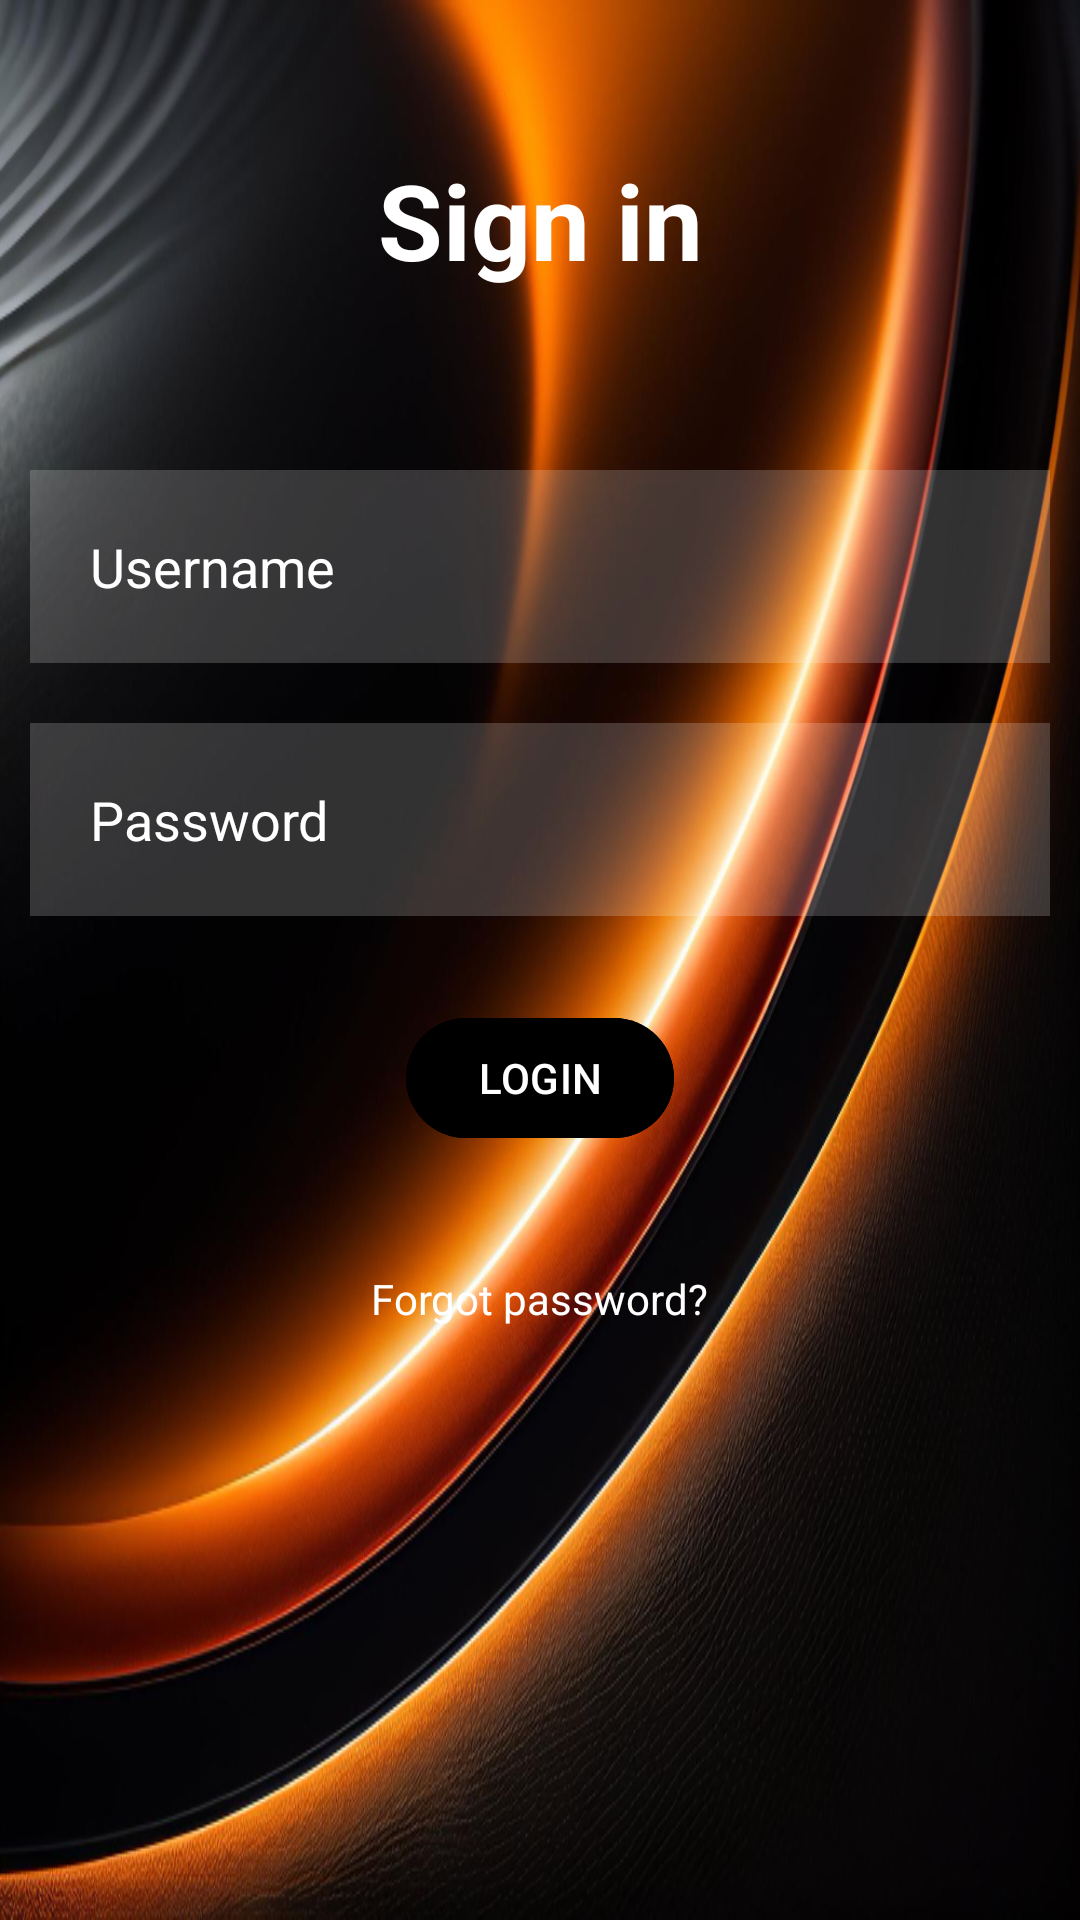

Reconstruct the res/layout file that produces this screen, plus the resources it refers to.
<!-- AndroidManifest.xml: application theme Theme.MyHabitReminder -->
<!-- res/layout/fragment_login.xml -->
<?xml version="1.0" encoding="utf-8"?>
<RelativeLayout xmlns:android="http://schemas.android.com/apk/res/android"
    xmlns:tools="http://schemas.android.com/tools"
    android:layout_width="match_parent"
    android:layout_height="match_parent"
    android:background="@drawable/background"
    tools:context=".presentation.LoginFragment">

    <TextView
        android:layout_width="match_parent"
        android:layout_height="wrap_content"
        android:id="@+id/signin"
        android:text="Sign in"
        android:textColor="@color/white"
        android:textSize="35dp"
        android:textStyle="bold"
        android:layout_margin="50dp"
        android:gravity="center"/>

    <EditText
        android:id="@+id/username"
        android:layout_width="match_parent"
        android:layout_height="wrap_content"
        android:layout_below="@id/signin"
        android:layout_marginStart="10dp"
        android:layout_marginTop="10dp"
        android:layout_marginEnd="10dp"
        android:layout_marginBottom="10dp"
        android:background="#30ffffff"
        android:drawableLeft="@drawable/ic_person"
        android:drawablePadding="20dp"
        android:hint="Username"
        android:padding="20dp"
        android:textColor="@color/white"
        android:textColorHint="@color/white" />

    <EditText
        android:layout_width="match_parent"
        android:layout_height="wrap_content"
        android:id="@+id/password"
        android:layout_below="@id/username"
        android:background="#30ffffff"
        android:hint="Password"
        android:textColorHint="@color/white"
        android:textColor="@color/white"
        android:layout_margin="10dp"
        android:padding="20dp"
        android:drawableLeft="@drawable/ic_info"
        android:drawablePadding="20dp"
        android:inputType="textPassword"/>

    <com.google.android.material.button.MaterialButton
        android:id="@+id/loginbtn"
        android:layout_width="wrap_content"
        android:layout_height="wrap_content"
        android:layout_below="@id/password"
        android:layout_centerHorizontal="true"
        android:layout_marginStart="20dp"
        android:layout_marginTop="20dp"
        android:layout_marginEnd="20dp"
        android:layout_marginBottom="20dp"
        android:backgroundTint="@color/black"
        android:text="LOGIN" />

    <TextView
        android:id="@+id/forgotpass"
        android:layout_width="wrap_content"
        android:layout_height="wrap_content"
        android:layout_below="@id/loginbtn"
        android:layout_centerHorizontal="true"
        android:layout_marginStart="20dp"
        android:layout_marginTop="20dp"
        android:layout_marginEnd="20dp"
        android:layout_marginBottom="20dp"
        android:text="Forgot password?"
        android:textColor="@color/white" />

</RelativeLayout>
<!-- resources referenced by this layout -->
<resources>
  <color name="black">#FF000000</color>
  <color name="white">#FFFFFFFF</color>
  <!-- drawable background: png bitmap (drawable, 313300 bytes) -->
  <style name="Theme.MyHabitReminder" parent="Base.Theme.MyHabitReminder" />
  <style name="Base.Theme.MyHabitReminder" parent="Theme.Material3.DayNight.NoActionBar">
          
          
      </style>
</resources>
